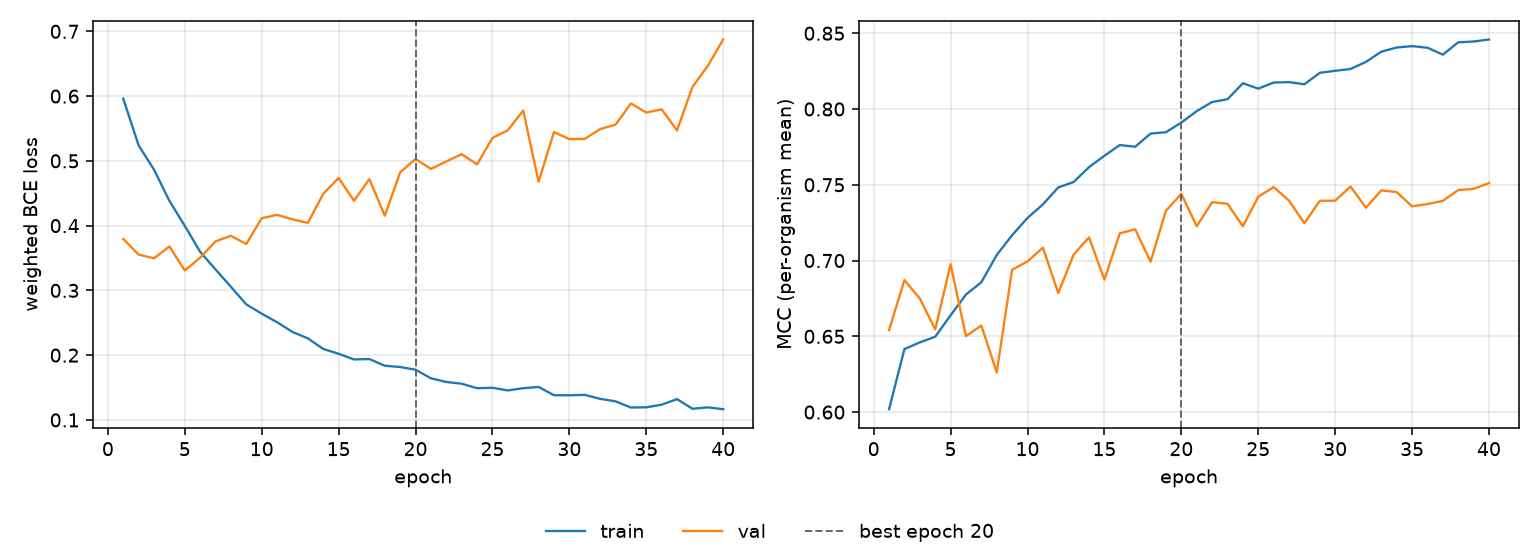

Source data for this figure (header and first rows):
epoch, tr_loss, vl_loss, tr_mcc, vl_mcc, is_best
1, 0.5961, 0.3795, 0.6019, 0.6541, False
2, 0.5237, 0.3552, 0.6416, 0.6871, False
3, 0.4865, 0.3496, 0.646, 0.6749, False
4, 0.4383, 0.3679, 0.6497, 0.6546, False
5, 0.3997, 0.3307, 0.6638, 0.6976, False
6, 0.3595, 0.3506, 0.6776, 0.6501, False
7, 0.3323, 0.3757, 0.6857, 0.6571, False
8, 0.3055, 0.3843, 0.7037, 0.6262, False
9, 0.2784, 0.3716, 0.7167, 0.6939, False
10, 0.2641, 0.4115, 0.7281, 0.6994, False
11, 0.2508, 0.4166, 0.737, 0.7085, False
12, 0.2358, 0.4097, 0.7482, 0.6786, False
13, 0.226, 0.4042, 0.7518, 0.7039, False
14, 0.2096, 0.4491, 0.7616, 0.7153, False
15, 0.2021, 0.4737, 0.7691, 0.6874, False
16, 0.1934, 0.4384, 0.7762, 0.718, False
17, 0.194, 0.4719, 0.7751, 0.7206, False
18, 0.1837, 0.4153, 0.7838, 0.6993, False
19, 0.1817, 0.4822, 0.7847, 0.7329, False
20, 0.1775, 0.5029, 0.7911, 0.744, True
21, 0.1643, 0.4875, 0.7986, 0.7226, False
22, 0.1586, 0.4991, 0.8046, 0.7385, False
23, 0.1559, 0.5103, 0.8065, 0.7375, False
24, 0.149, 0.4945, 0.817, 0.7226, False
25, 0.1496, 0.5354, 0.8134, 0.7421, False
26, 0.1455, 0.5472, 0.8175, 0.7485, False
27, 0.149, 0.5777, 0.8177, 0.7395, False
28, 0.151, 0.4679, 0.8163, 0.7246, False
29, 0.1381, 0.5444, 0.8239, 0.7394, False
30, 0.1381, 0.5336, 0.8252, 0.7395, False
31, 0.1387, 0.5339, 0.8264, 0.7488, False
32, 0.1326, 0.5491, 0.8311, 0.7349, False
33, 0.1287, 0.5558, 0.8378, 0.7463, False
34, 0.1191, 0.5886, 0.8406, 0.7452, False
35, 0.1195, 0.5746, 0.8415, 0.7358, False
36, 0.1235, 0.5796, 0.8404, 0.7373, False
37, 0.1321, 0.547, 0.8359, 0.7394, False
38, 0.1173, 0.6142, 0.844, 0.7465, False
39, 0.1194, 0.6467, 0.8445, 0.7473, False
40, 0.1166, 0.6874, 0.8459, 0.7511, False
